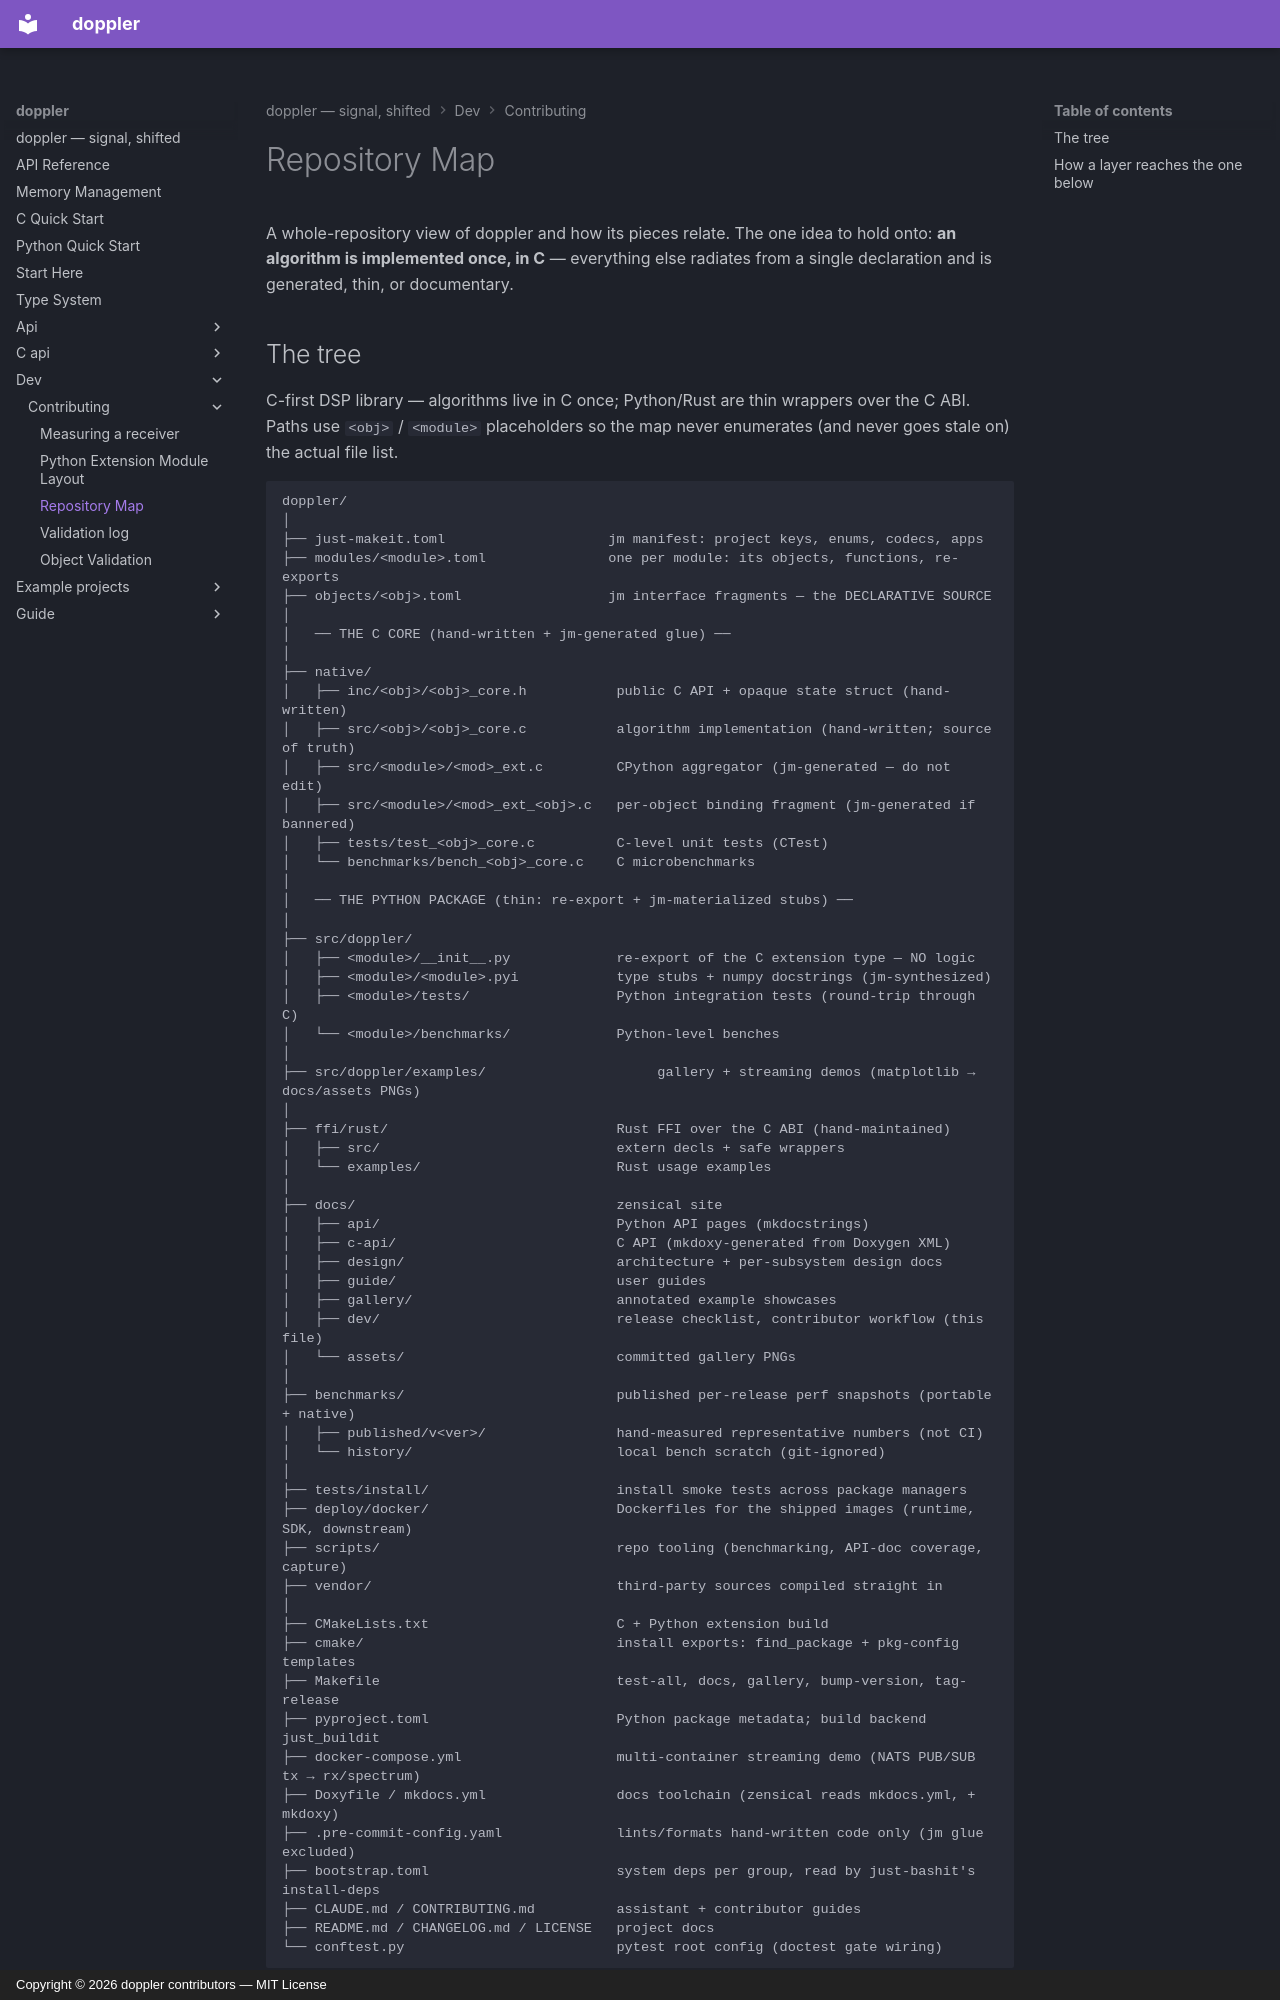

repository: doppler-dsp/doppler · page: dev/contributing/repository-map/index.html · generator: mkdocs · copyright: Copyright © 2026 doppler contributors — MIT License

---
description: "A whole-repository view, and why an algorithm is implemented once, in C"
---

# Repository Map

A whole-repository view of doppler and how its pieces relate. The one idea to
hold onto: **an algorithm is implemented once, in C** — everything else
radiates from a single declaration and is generated, thin, or documentary.
